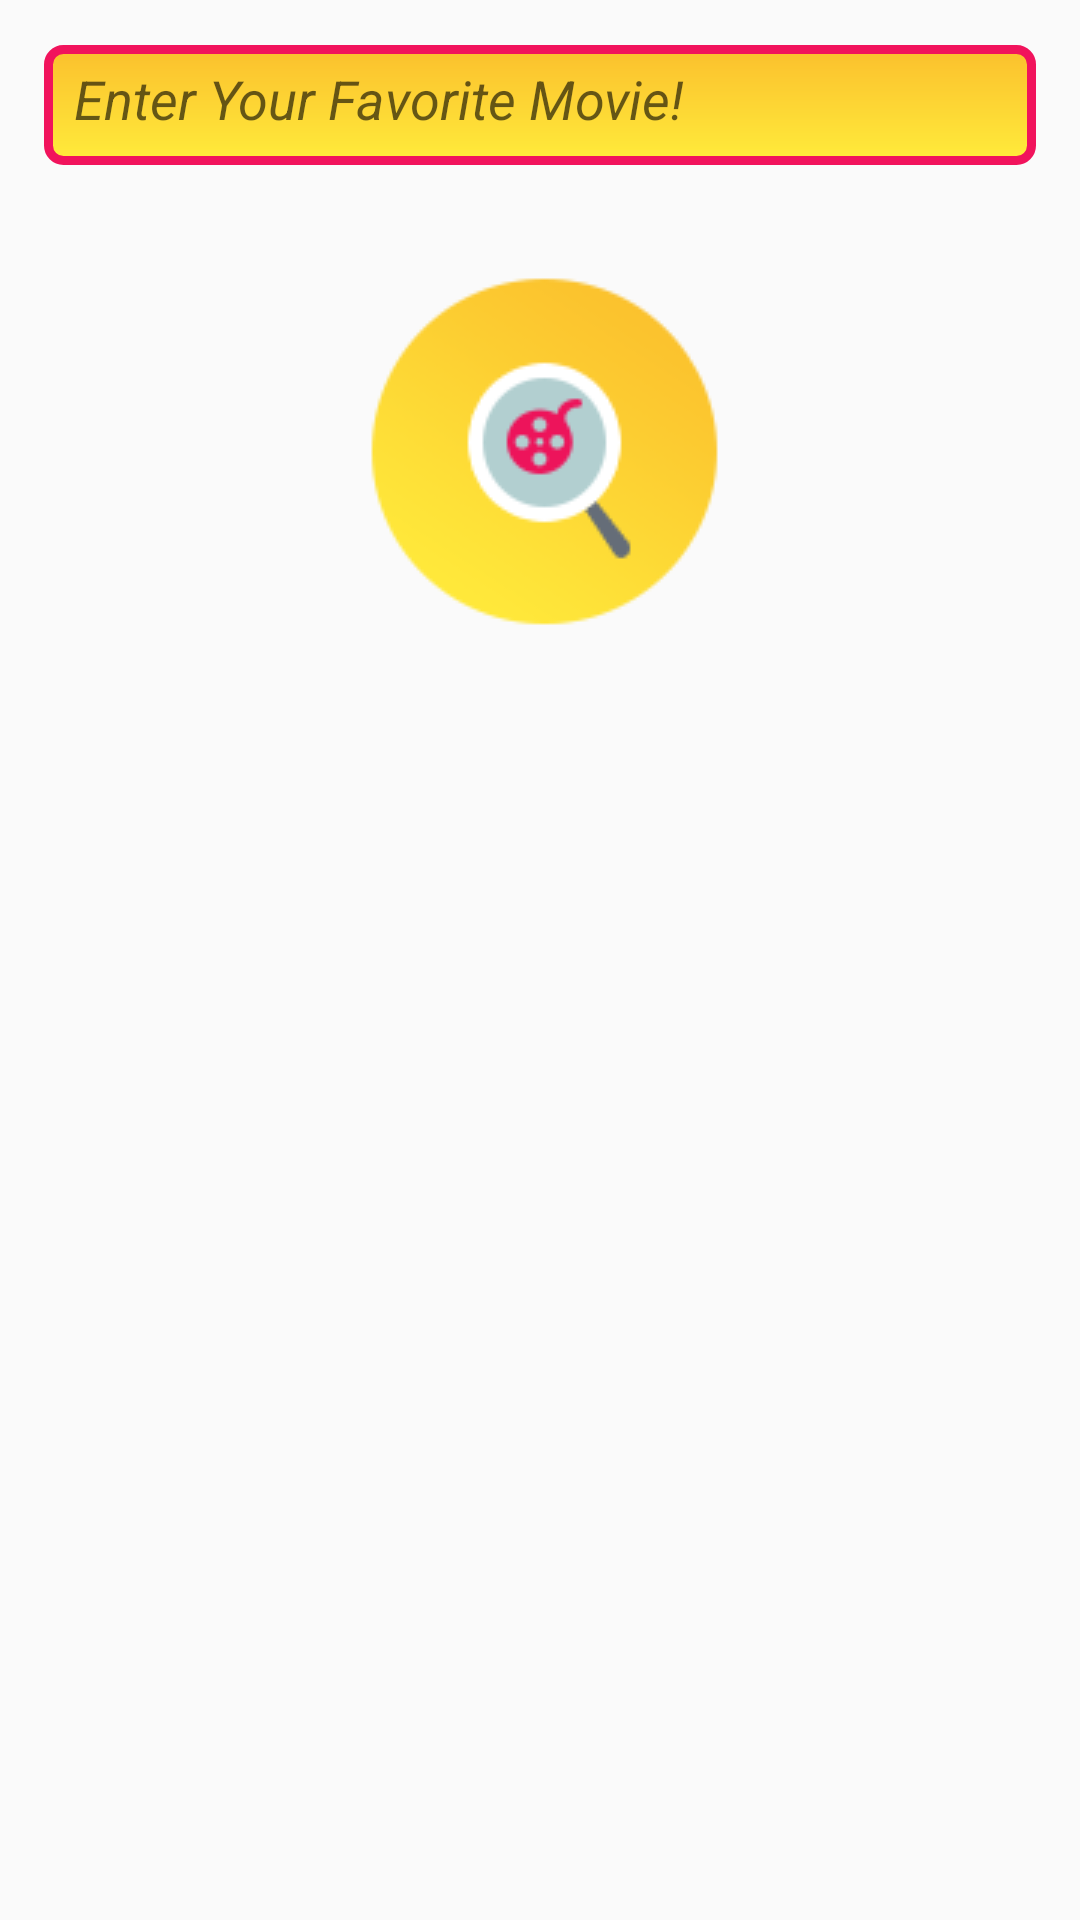

Here is an Android app screen rendered from its layout file. Give the layout XML and the strings, colors and styles it references.
<!-- AndroidManifest.xml: application theme AppTheme -->
<!-- res/layout/activity_main.xml -->
<RelativeLayout xmlns:android="http://schemas.android.com/apk/res/android"
    xmlns:tools="http://schemas.android.com/tools" android:layout_width="match_parent"
    android:layout_height="match_parent" android:paddingLeft="@dimen/activity_horizontal_margin"
    android:paddingRight="@dimen/activity_horizontal_margin"
    android:paddingTop="@dimen/activity_vertical_margin"
    android:paddingBottom="@dimen/activity_vertical_margin" tools:context=".MainActivity">

    <EditText
        android:layout_width="fill_parent"
        android:layout_height="40dp"
        android:id="@+id/editText"
        android:textStyle="italic"
        android:padding="10dp"
        android:textColor="#f1135c"
        android:hint="Enter Your Favorite Movie!"
        android:background="@drawable/edittextstyle"
        android:layout_alignParentTop="true"
        android:layout_centerHorizontal="true"
        android:layout_marginRight="15dp"
        android:layout_marginLeft="15dp"
        android:layout_marginBottom="20dp"
        android:layout_marginTop="15dp"
        android:ellipsize="start"
       />

    <Button
        android:layout_width="wrap_content"
        android:layout_height="wrap_content"

        android:id="@+id/button"

        android:textStyle="bold"
        android:textColor="#FBC02D"
        android:drawableLeft="@drawable/mag"
        android:textSize="40dp"
        android:layout_below="@+id/editText"
        android:layout_centerHorizontal="true"
        style="?android:borderlessButtonStyle"/>

</RelativeLayout>
<!-- resources referenced by this layout -->
<resources>
  <!-- drawable edittextstyle (drawable) -->
  <?xml version="1.0" encoding="utf-8"?>
  <shape xmlns:android="http://schemas.android.com/apk/res/android" android:thickness="15dp" android:shape="rectangle" >
  <stroke android:width="3dp" android:color="#f1135c" />
      <corners android:radius="5dp"/>
      <gradient android:startColor="#FBC02D" android:endColor="#FFEB3B" android:type="linear" android:angle="270"/>
  
  </shape>
  <!-- drawable mag: png bitmap (drawable, 25902 bytes) -->
  <style name="AppTheme" parent="android:Theme.Material.Light">
          <item name="android:colorPrimaryDark">#FBC02D</item>
          <item name="android:colorPrimary">#FFEB3B</item>
          <item name="android:textColorPrimary">#212121</item>
  
      </style>
</resources>
